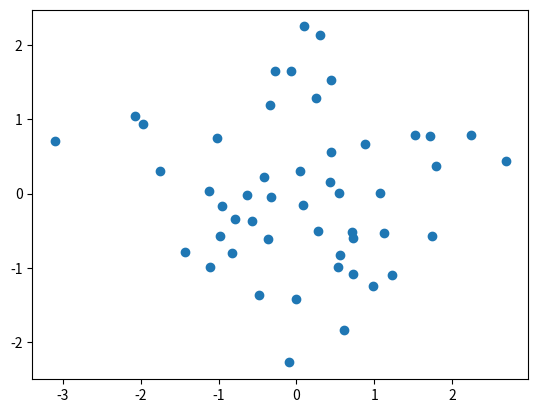

Reproduce this figure in Python.

import matplotlib.pyplot as plt
import numpy as np
x=np.random.normal(size=50)
y=np.random.normal(size=50)
plt.scatter(x,y)
plt.show()